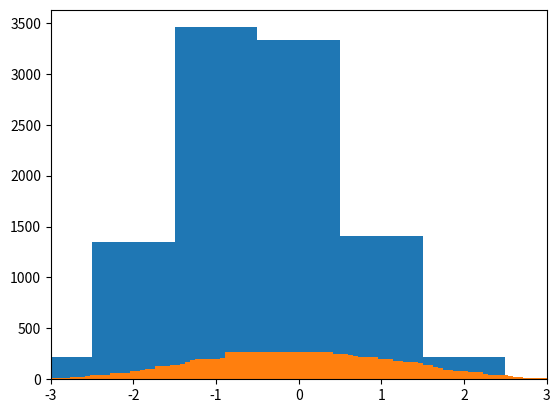

Write Python code to recreate this figure.
import matplotlib.pyplot as plt
import numpy as np
import random

np.random.random((3, 3))

np.random.normal(loc=0, scale=1, size=(10,10))

noise=np.random.normal(loc=0, scale=1, size=10000)

hist, bin_edges=np.histogram(noise, bins=[-4, -3, -2, -1, 0, 1, 2, 3, 4])
print(hist)
print(bin_edges)

plt.bar(bin_edges[:-1], hist, width = 1)
plt.xlim(min(bin_edges), max(bin_edges))
plt.show() 

bins=np.linspace(-3,3,100)

hist, bin_edges=np.histogram(noise, bins)
print(hist)
print(bin_edges)

plt.bar(bin_edges[:-1], hist, width = 1)
plt.xlim(min(bin_edges), max(bin_edges))
plt.show() 



